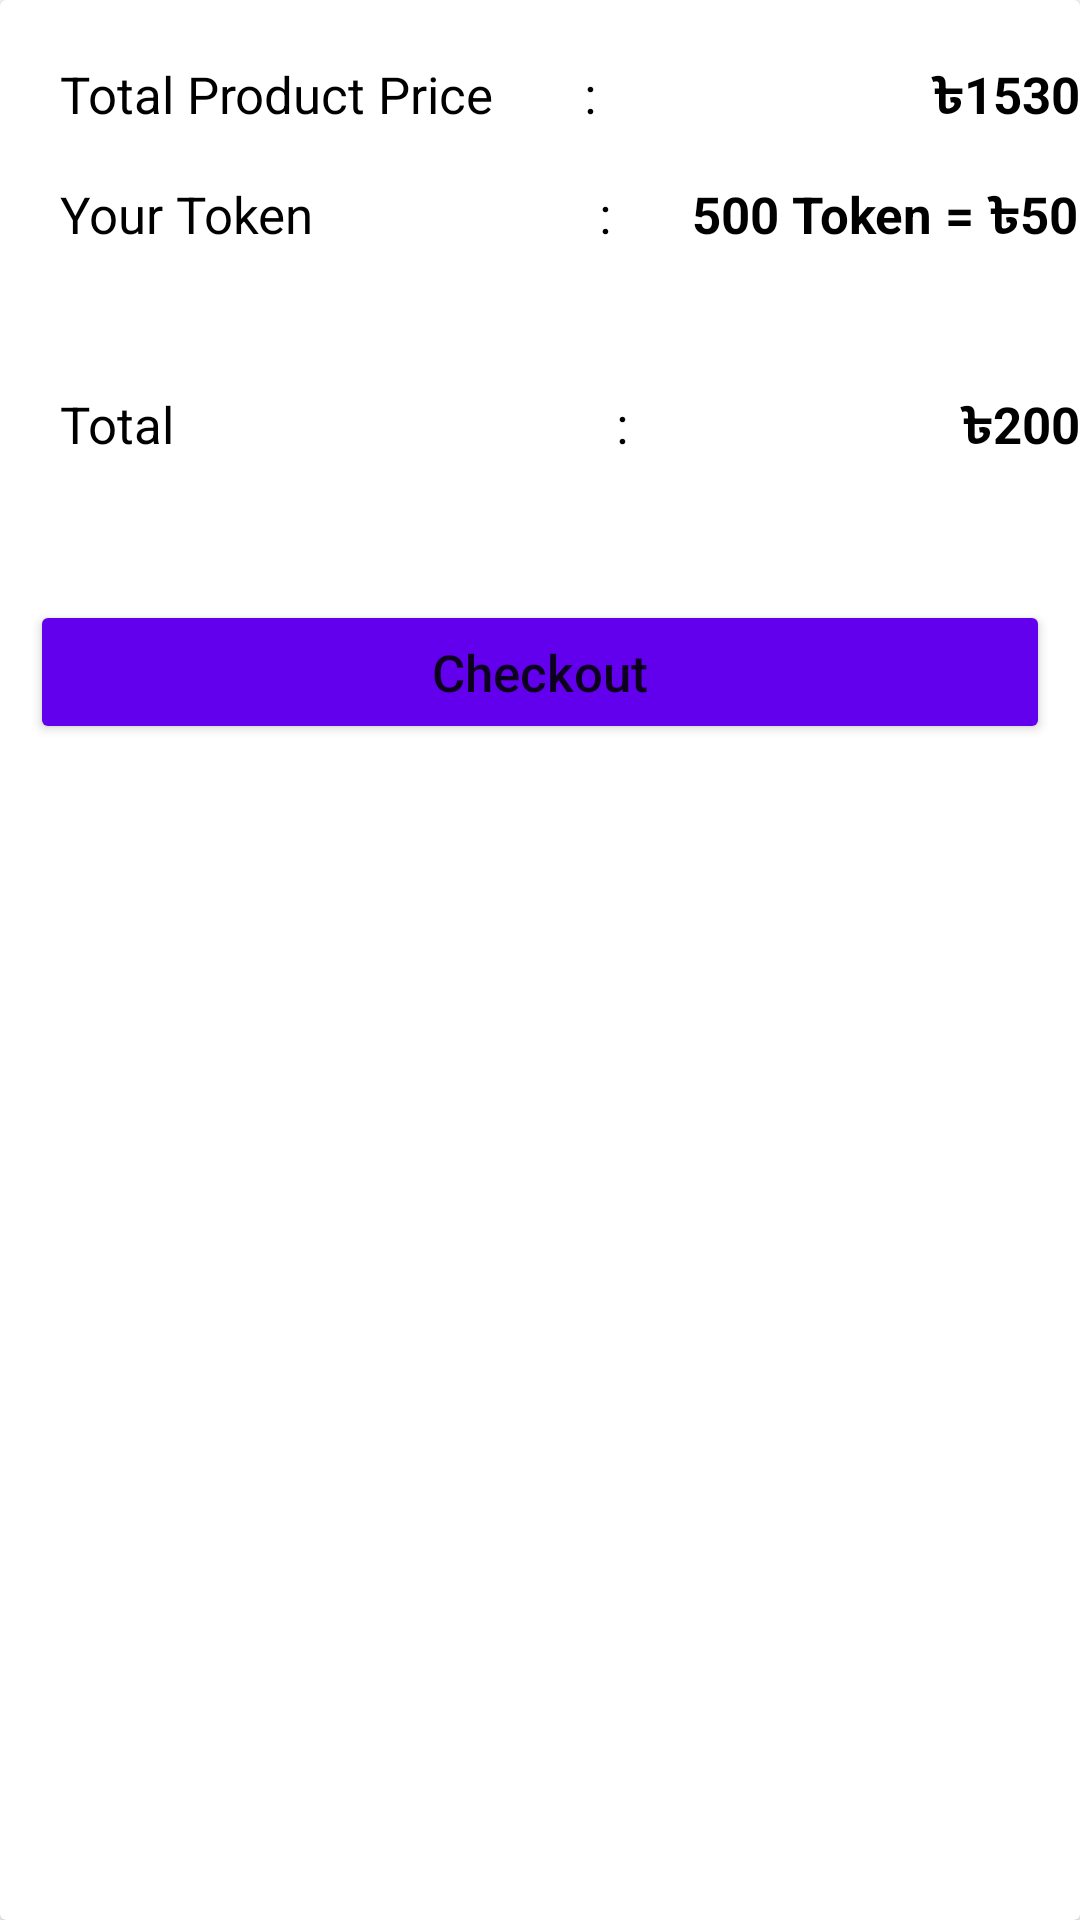

Android layout source for this screen:
<!-- AndroidManifest.xml: application theme Theme.MySoukhin -->
<!-- res/layout/cart_amount_items.xml -->
<?xml version="1.0" encoding="utf-8"?>
<androidx.cardview.widget.CardView xmlns:android="http://schemas.android.com/apk/res/android"
    android:layout_width="match_parent"
    android:layout_height="wrap_content"
    xmlns:app="http://schemas.android.com/apk/res-auto"
    app:layout_constraintTop_toBottomOf="@+id/divider3"
    app:layout_constraintStart_toStartOf="parent"
    app:layout_constraintEnd_toEndOf="parent"
    android:layout_marginTop="10dp">

        <LinearLayout
            android:layout_width="match_parent"
            android:layout_height="wrap_content"
            android:layout_marginTop="20dp">

            <TextView
                android:id="@+id/total_priceText"
                android:layout_width="wrap_content"
                android:layout_height="wrap_content"
                android:layout_marginLeft="20dp"
                android:textSize="17dp"
                android:text="Total Product Price       :"
                android:textColor="@color/black"/>

            <Space
                android:layout_width="wrap_content"
                android:layout_height="wrap_content"
                android:layout_weight="0.03" />


            <TextView
                android:id="@+id/total_price"
                android:layout_width="wrap_content"
                android:layout_height="wrap_content"
                android:text="৳1530"
                android:textSize="17dp"
                android:textStyle="bold"
                android:textColor="@color/black"/>
        </LinearLayout>

        <LinearLayout
            android:layout_width="match_parent"
            android:layout_height="wrap_content"
            android:layout_marginTop="60dp">

            <TextView
                android:id="@+id/total_tokenText"
                android:layout_width="wrap_content"
                android:layout_height="wrap_content"
                android:layout_marginLeft="20dp"
                android:text="Your Token                      :"
                android:textColor="@color/black"
                android:textSize="17dp" />

            <Space
                android:layout_width="wrap_content"
                android:layout_height="wrap_content"
                android:layout_weight="0.03" />


            <TextView
                android:id="@+id/total_token"
                android:layout_width="wrap_content"
                android:layout_height="wrap_content"
                android:text="500 Token = ৳50"
                android:textSize="17dp"
                android:textStyle="bold"
                android:textColor="@color/black"/>

        </LinearLayout>


        <LinearLayout
            android:layout_width="match_parent"
            android:layout_height="wrap_content"
            android:layout_marginTop="130dp">

            <TextView
                android:id="@+id/total_amountText"
                android:layout_width="wrap_content"
                android:layout_height="wrap_content"
                android:layout_marginLeft="20dp"
                android:textSize="17dp"
                android:text="Total                                  :"
                android:textColor="@color/black"/>

            <Space
                android:layout_width="wrap_content"
                android:layout_height="wrap_content"
                android:layout_weight="0.03" />


            <TextView
                android:id="@+id/total_amount"
                android:layout_width="wrap_content"
                android:layout_height="wrap_content"
                android:text=" ৳200"
                android:textSize="17dp"
                android:textStyle="bold"
                android:textColor="@color/black"/>

        </LinearLayout>


        <LinearLayout
            android:layout_width="match_parent"
            android:layout_height="wrap_content"
            android:layout_marginTop="200dp"
            android:gravity="center">

            <Button
                android:id="@+id/checkoutId"
                android:layout_width="match_parent"
                android:layout_height="wrap_content"
                android:text="Checkout"
                android:textSize="17dp"
                android:layout_marginLeft="10dp"
                android:layout_marginRight="10dp"
                android:backgroundTint="@color/purple_500"
                android:inputType="textCapWords"/>
        </LinearLayout>

    </androidx.cardview.widget.CardView>
<!-- resources referenced by this layout -->
<resources>
  <color name="black">#FF000000</color>
  <color name="purple_500">#FF6200EE</color>
  <style name="Theme.MySoukhin" parent="Theme.MaterialComponents.DayNight.NoActionBar">
          
          <item name="colorPrimary">@color/white</item>
          <item name="colorPrimaryVariant">@color/purple_700</item>
          <item name="colorOnPrimary">@color/white</item>
          
          <item name="colorSecondary">@color/teal_200</item>
          <item name="colorSecondaryVariant">@color/teal_700</item>
          <item name="colorOnSecondary">@color/black</item>
          
          <item name="android:statusBarColor" tools:targetApi="l">?attr/colorPrimaryVariant</item>
          
      </style>
  <color name="white">#FFFFFFFF</color>
  <color name="purple_700">#FF3700B3</color>
  <color name="teal_200">#FF03DAC5</color>
  <color name="teal_700">#FF018786</color>
</resources>
